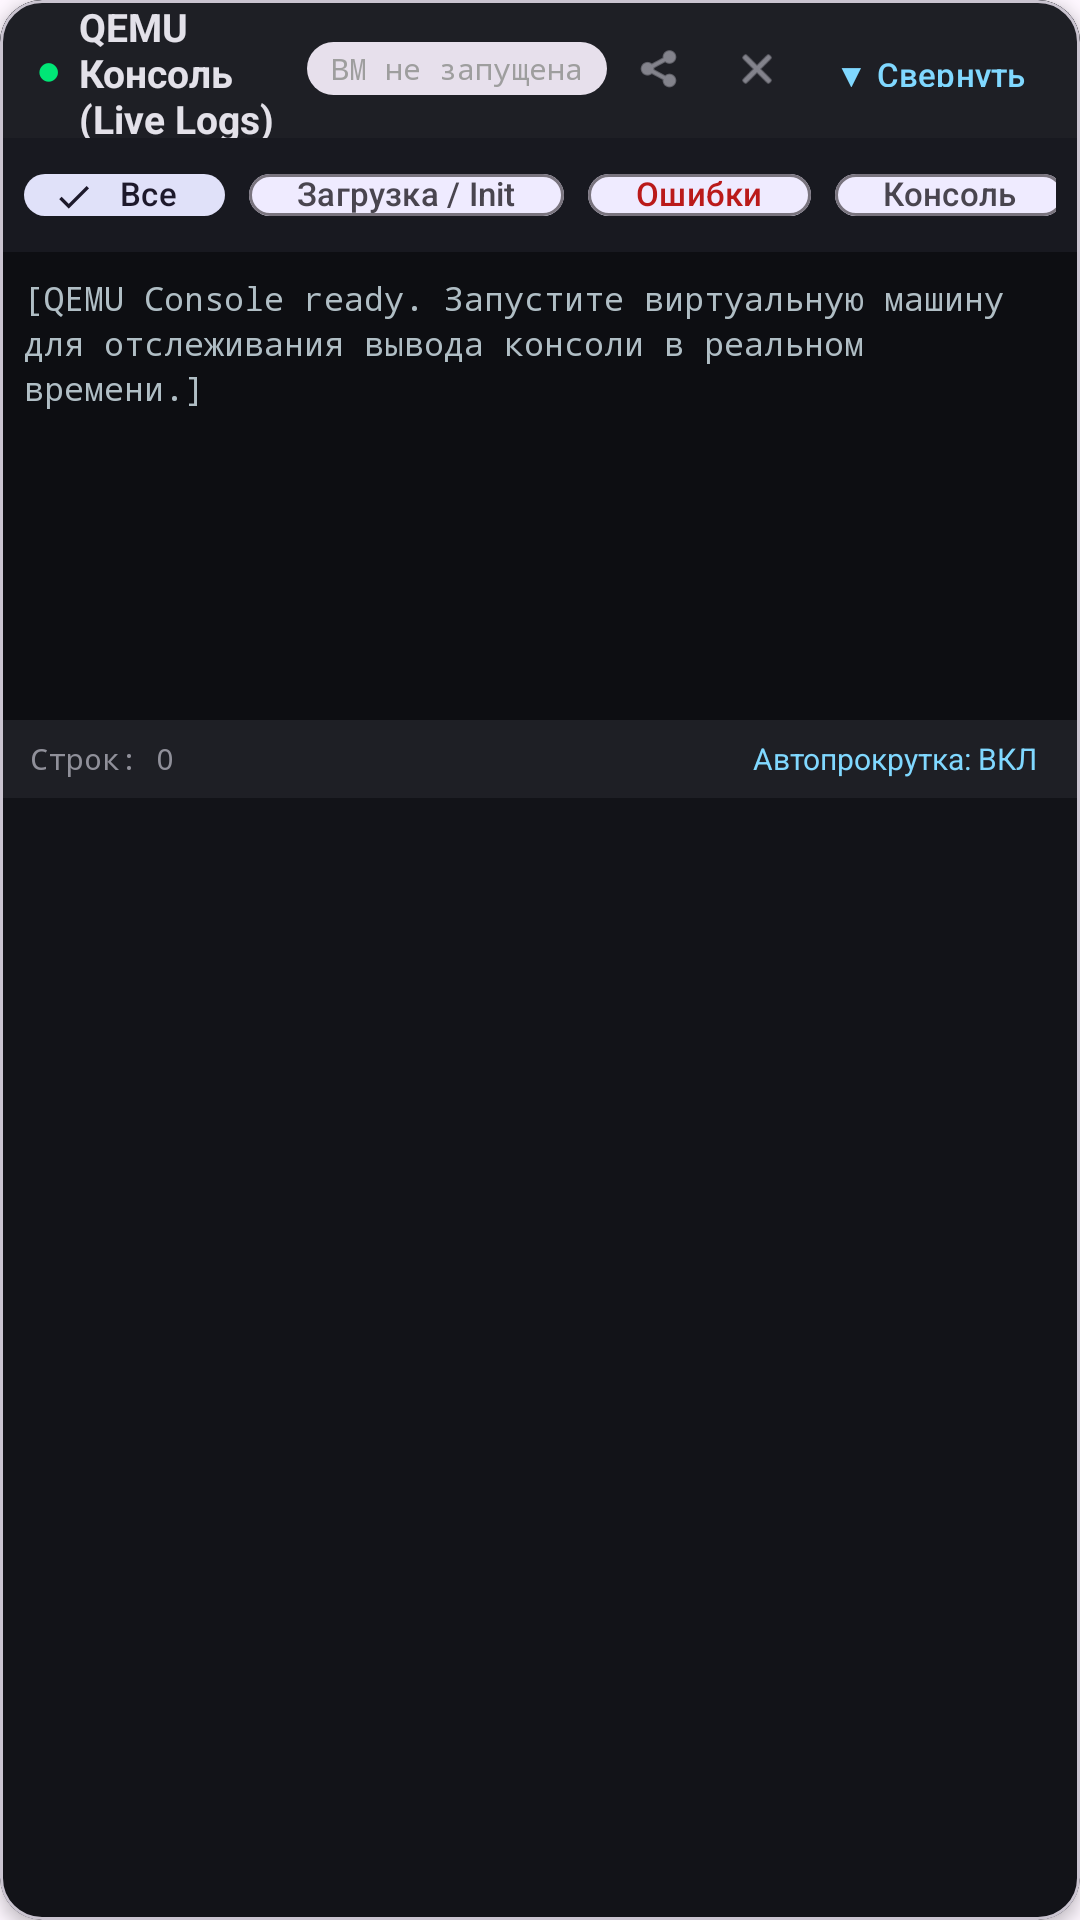

Here is an Android app screen rendered from its layout file. Give the layout XML and the strings, colors and styles it references.
<!-- AndroidManifest.xml: application theme Theme.VirtualPCVM -->
<!-- res/layout/layout_realtime_log_view.xml -->
<?xml version="1.0" encoding="utf-8"?>
<com.google.android.material.card.MaterialCardView
    xmlns:android="http://schemas.android.com/apk/res/android"
    xmlns:app="http://schemas.android.com/apk/res-auto"
    android:layout_width="match_parent"
    android:layout_height="wrap_content"
    app:cardCornerRadius="14dp"
    app:cardElevation="3dp"
    app:strokeWidth="1dp"
    app:strokeColor="?attr/colorOutlineVariant"
    app:cardBackgroundColor="#121318">

    <LinearLayout
        android:layout_width="match_parent"
        android:layout_height="wrap_content"
        android:orientation="vertical">

        
        <LinearLayout
            android:id="@+id/headerLogBar"
            android:layout_width="match_parent"
            android:layout_height="46dp"
            android:orientation="horizontal"
            android:gravity="center_vertical"
            android:paddingHorizontal="12dp"
            android:background="#1E1F25">

            
            <TextView
                android:id="@+id/tvLiveIndicator"
                android:layout_width="wrap_content"
                android:layout_height="wrap_content"
                android:text="●"
                android:textColor="#00E676"
                android:textSize="14sp"
                android:layout_marginEnd="6dp" />

            <TextView
                android:id="@+id/tvLogViewerTitle"
                android:layout_width="0dp"
                android:layout_height="wrap_content"
                android:layout_weight="1"
                android:text="QEMU Консоль (Live Logs)"
                android:textColor="#E3E1E9"
                android:textStyle="bold"
                android:textSize="13sp" />

            
            <TextView
                android:id="@+id/tvActiveVmBadge"
                android:layout_width="wrap_content"
                android:layout_height="wrap_content"
                android:background="@drawable/bg_search"
                android:paddingHorizontal="8dp"
                android:paddingVertical="2dp"
                android:text="ВМ не запущена"
                android:textColor="#9E9E9E"
                android:textSize="10sp"
                android:fontFamily="monospace"
                android:layout_marginEnd="6dp" />

            
            <com.google.android.material.button.MaterialButton
                android:id="@+id/btnCopyLogs"
                style="@style/Widget.Material3.Button.IconButton"
                android:layout_width="32dp"
                android:layout_height="32dp"
                android:padding="0dp"
                app:icon="@android:drawable/ic_menu_share"
                app:iconSize="16dp"
                app:iconTint="#C6C5D0"
                android:tooltipText="Копировать логи" />

            
            <com.google.android.material.button.MaterialButton
                android:id="@+id/btnClearLogs"
                style="@style/Widget.Material3.Button.IconButton"
                android:layout_width="32dp"
                android:layout_height="32dp"
                android:padding="0dp"
                app:icon="@android:drawable/ic_menu_close_clear_cancel"
                app:iconSize="16dp"
                app:iconTint="#C6C5D0"
                android:tooltipText="Очистить" />

            
            <com.google.android.material.button.MaterialButton
                android:id="@+id/btnToggleLogs"
                style="@style/Widget.Material3.Button.TextButton"
                android:layout_width="wrap_content"
                android:layout_height="32dp"
                android:text="▼ Свернуть"
                android:textSize="11sp"
                android:textColor="#80D8FF"
                android:minWidth="0dp"
                android:paddingHorizontal="6dp" />
        </LinearLayout>

        
        <LinearLayout
            android:id="@+id/layoutLogBody"
            android:layout_width="match_parent"
            android:layout_height="220dp"
            android:orientation="vertical">

            
            <HorizontalScrollView
                android:layout_width="match_parent"
                android:layout_height="wrap_content"
                android:scrollbars="none"
                android:paddingHorizontal="8dp"
                android:paddingVertical="4dp"
                android:background="#181920">

                <com.google.android.material.chip.ChipGroup
                    android:id="@+id/chipGroupLogFilter"
                    android:layout_width="wrap_content"
                    android:layout_height="wrap_content"
                    app:singleSelection="true">

                    <com.google.android.material.chip.Chip
                        android:id="@+id/chipFilterAll"
                        style="@style/Widget.Material3.Chip.Filter"
                        android:layout_width="wrap_content"
                        android:layout_height="30dp"
                        android:text="Все"
                        android:checked="true"
                        android:textSize="11sp" />

                    <com.google.android.material.chip.Chip
                        android:id="@+id/chipFilterBoot"
                        style="@style/Widget.Material3.Chip.Filter"
                        android:layout_width="wrap_content"
                        android:layout_height="30dp"
                        android:text="Загрузка / Init"
                        android:textSize="11sp" />

                    <com.google.android.material.chip.Chip
                        android:id="@+id/chipFilterErrors"
                        style="@style/Widget.Material3.Chip.Filter"
                        android:layout_width="wrap_content"
                        android:layout_height="30dp"
                        android:text="Ошибки"
                        android:textColor="@color/color_error"
                        android:textSize="11sp" />

                    <com.google.android.material.chip.Chip
                        android:id="@+id/chipFilterStdout"
                        style="@style/Widget.Material3.Chip.Filter"
                        android:layout_width="wrap_content"
                        android:layout_height="30dp"
                        android:text="Консоль"
                        android:textSize="11sp" />
                </com.google.android.material.chip.ChipGroup>
            </HorizontalScrollView>

            
            <ScrollView
                android:id="@+id/scrollLogs"
                android:layout_width="match_parent"
                android:layout_height="0dp"
                android:layout_weight="1"
                android:background="#0D0E12"
                android:padding="8dp">

                <TextView
                    android:id="@+id/tvConsoleLogs"
                    android:layout_width="match_parent"
                    android:layout_height="wrap_content"
                    android:fontFamily="monospace"
                    android:textSize="11sp"
                    android:lineSpacingExtra="2dp"
                    android:textColor="#B0BEC5"
                    android:textIsSelectable="true"
                    android:text="[QEMU Console ready. Запустите виртуальную машину для отслеживания вывода консоли в реальном времени.]" />
            </ScrollView>

            
            <LinearLayout
                android:layout_width="match_parent"
                android:layout_height="26dp"
                android:orientation="horizontal"
                android:gravity="center_vertical"
                android:paddingHorizontal="10dp"
                android:background="#1E1F25">

                <TextView
                    android:id="@+id/tvLogStats"
                    android:layout_width="0dp"
                    android:layout_height="wrap_content"
                    android:layout_weight="1"
                    android:text="Строк: 0"
                    android:textColor="#90909A"
                    android:textSize="10sp"
                    android:fontFamily="monospace" />

                <TextView
                    android:id="@+id/tvAutoScrollToggle"
                    android:layout_width="wrap_content"
                    android:layout_height="wrap_content"
                    android:text="Автопрокрутка: ВКЛ"
                    android:textColor="#80D8FF"
                    android:textSize="10sp"
                    android:paddingHorizontal="4dp" />
            </LinearLayout>

        </LinearLayout>
    </LinearLayout>
</com.google.android.material.card.MaterialCardView>
<!-- resources referenced by this layout -->
<resources>
  <color name="color_error">#BA1A1A</color>
  <!-- drawable bg_search (drawable) -->
  <?xml version="1.0" encoding="utf-8"?>
  <shape xmlns:android="http://schemas.android.com/apk/res/android">
      <solid android:color="?attr/colorSurfaceVariant"/>
      <corners android:radius="24dp"/>
  </shape>
  <style name="Theme.VirtualPCVM" parent="Theme.Material3.DayNight.NoActionBar">
          <item name="colorPrimary">@color/md_primary</item>
          <item name="colorOnPrimary">@color/md_on_primary</item>
          <item name="colorPrimaryContainer">@color/md_primary_container</item>
          <item name="colorOnPrimaryContainer">@color/md_on_primary_container</item>
          <item name="colorSecondary">@color/md_secondary</item>
          <item name="colorOnSecondary">@color/md_on_secondary</item>
          <item name="colorSecondaryContainer">@color/md_secondary_container</item>
          <item name="colorTertiary">@color/md_tertiary</item>
          <item name="colorError">@color/color_error</item>
          <item name="colorOnError">@color/color_on_error</item>
          <item name="android:statusBarColor">@android:color/transparent</item>
          <item name="android:windowLightStatusBar">false</item>
          <item name="android:navigationBarColor">@android:color/transparent</item>
      </style>
  <color name="md_primary">#4F6DFF</color>
  <color name="md_on_primary">#FFFFFF</color>
  <color name="md_primary_container">#DDE1FF</color>
  <color name="md_on_primary_container">#001453</color>
  <color name="md_secondary">#5B5D72</color>
  <color name="md_on_secondary">#FFFFFF</color>
  <color name="md_secondary_container">#E0E1F9</color>
  <color name="md_tertiary">#77536D</color>
  <color name="color_on_error">#FFFFFF</color>
</resources>
